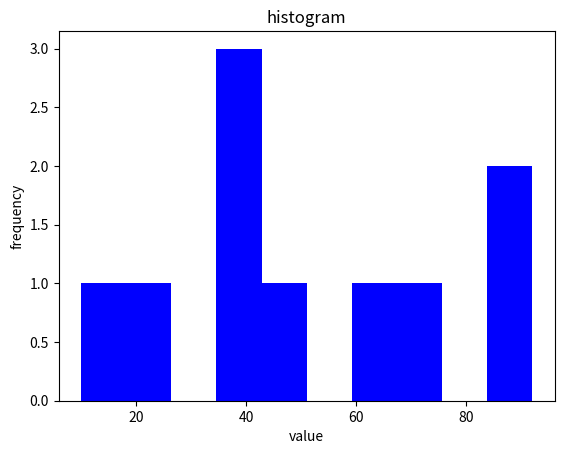

Write Python code to recreate this figure.
import matplotlib.pyplot as plt
import numpy as np

data = np.random.randint(1,100,10)

mean = np.mean(data)
median = np.median(data)
stddev = np.std(data)

print(mean)
print(median)
print(stddev)

plt.hist(data,bins=10,histtype="bar",color="blue")
plt.xlabel("value")
plt.ylabel("frequency")
plt.title("histogram")
plt.show()
